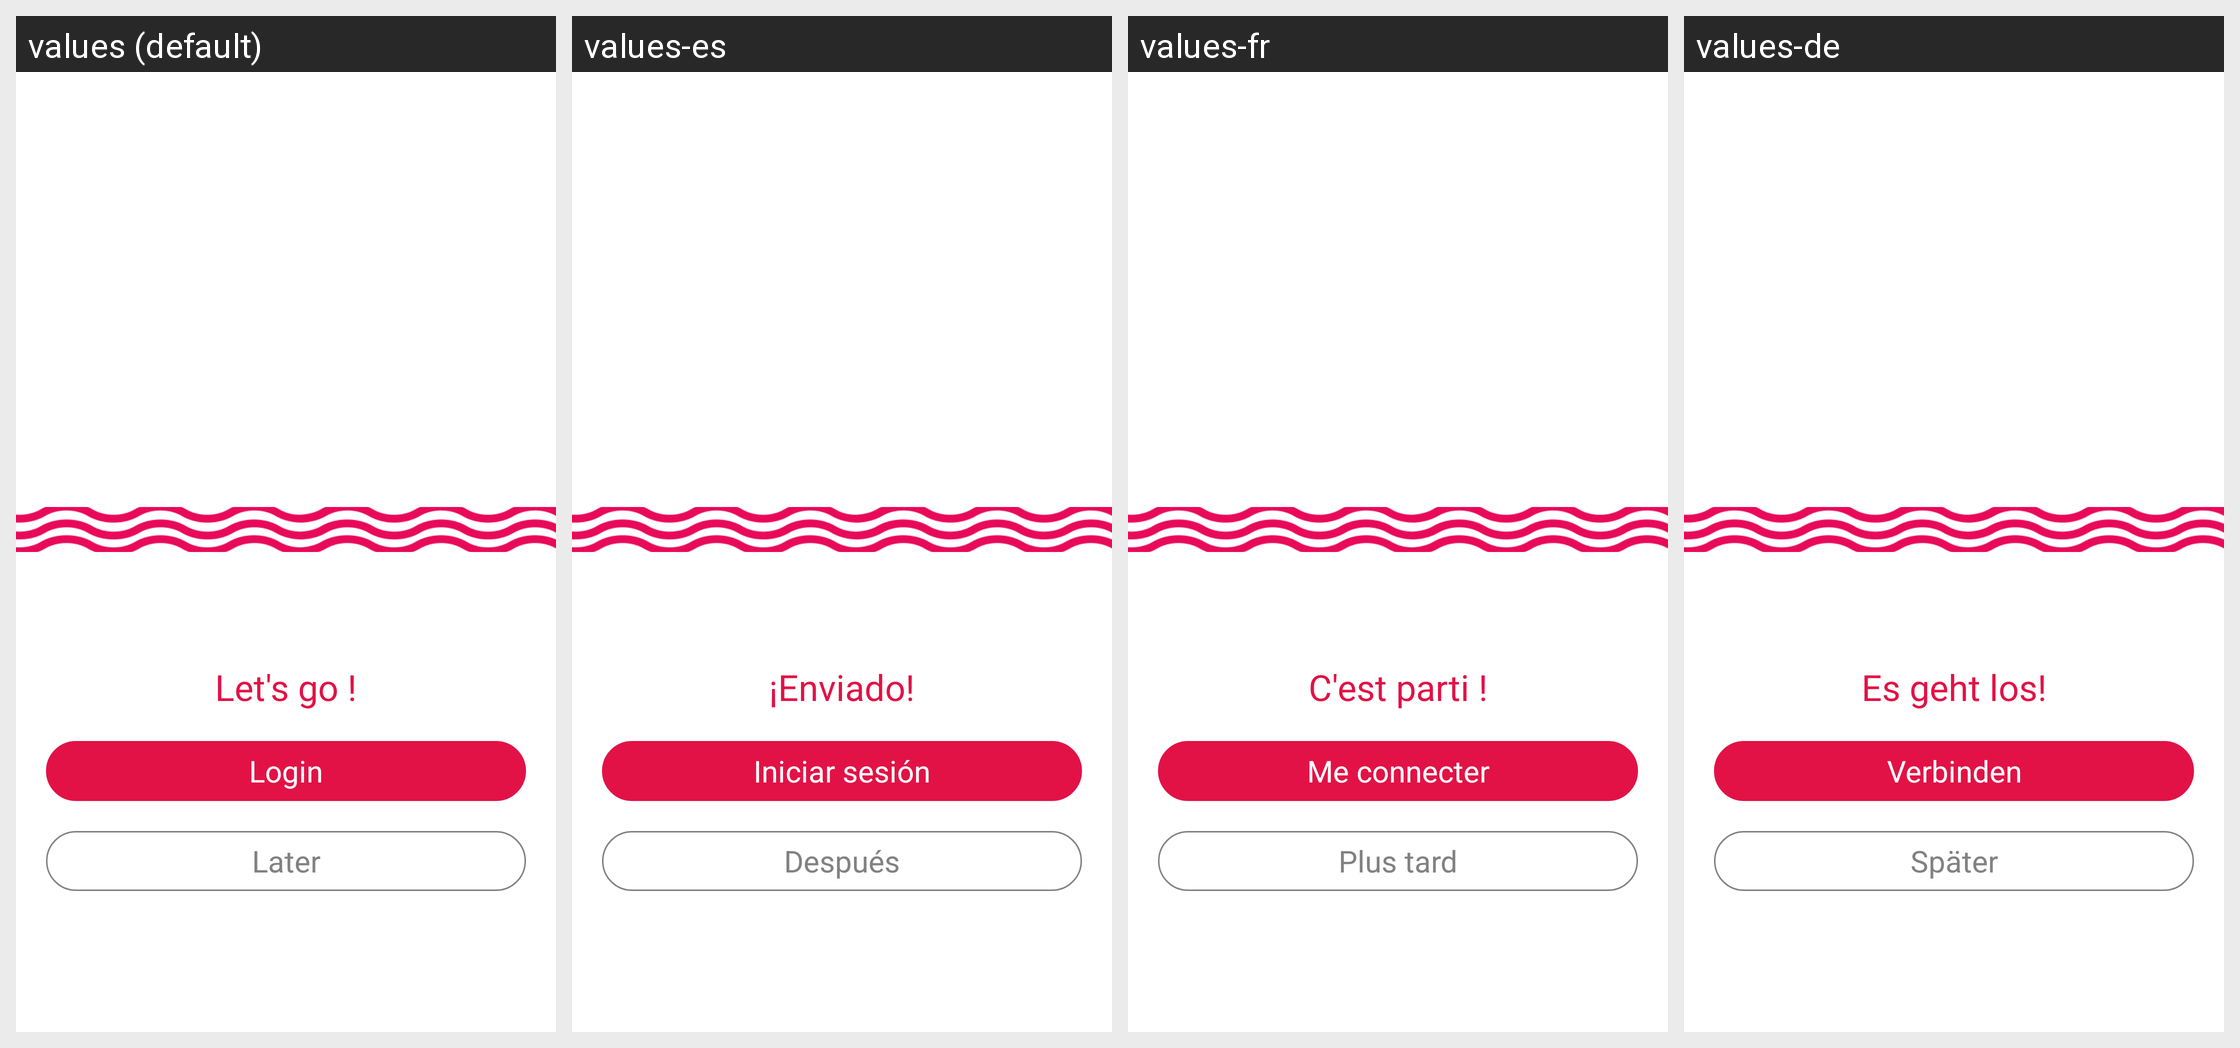

The same Android screen rendered under several of its app's locales, left to right. List the strings drawn on it with the default value and each locale's translation.
Android screen res/layout/fragment_first_time_tutorial_last_page.xml rendered under 4 locales, left to right: values (default), values-es, values-fr, values-de. Device: Nexus 5 (rendered at 1080×1920; each locale shown at half size, 540×960, under a caption strip naming it); theme AppTheme.
Other locales in the repository, not shown: values-it.
Strings drawn on this screen, with the default value and each locale's value (text and hints the layout hard-codes, and strings that could not be matched under every locale, appear in the picture but are not listed):

LETS_GO
  values: Let's go !
  values-es: ¡Enviado!
  values-fr: C'est parti !
  values-de: Es geht los!

CONNECT_ME
  values: Login
  values-es: Iniciar sesión​
  values-fr: Me connecter
  values-de: Verbinden

LATER
  values: Later
  values-es: Después
  values-fr: Plus tard
  values-de: Später
